Dataset: normalized_fracture_dataset (GitHub, Gyerzix/medai). Classes: fracture, normal.

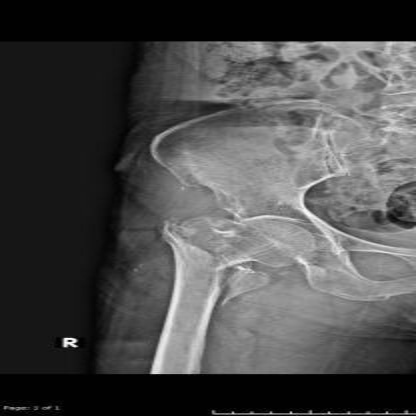
Label: fracture

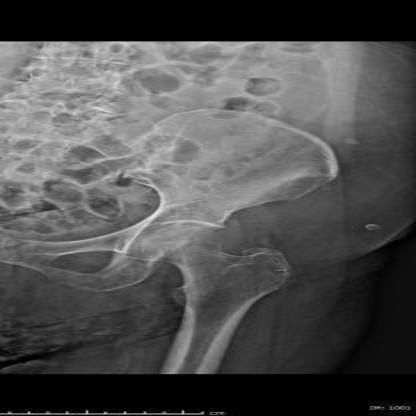
Label: normal

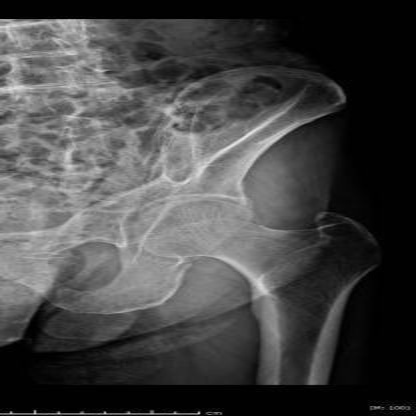
Label: normal

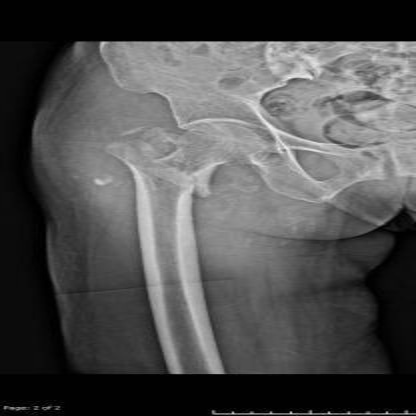
Label: fracture

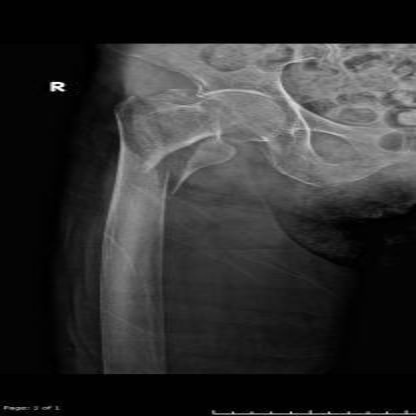
Label: fracture

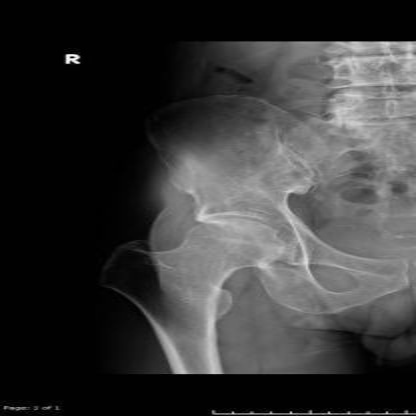
Label: normal
